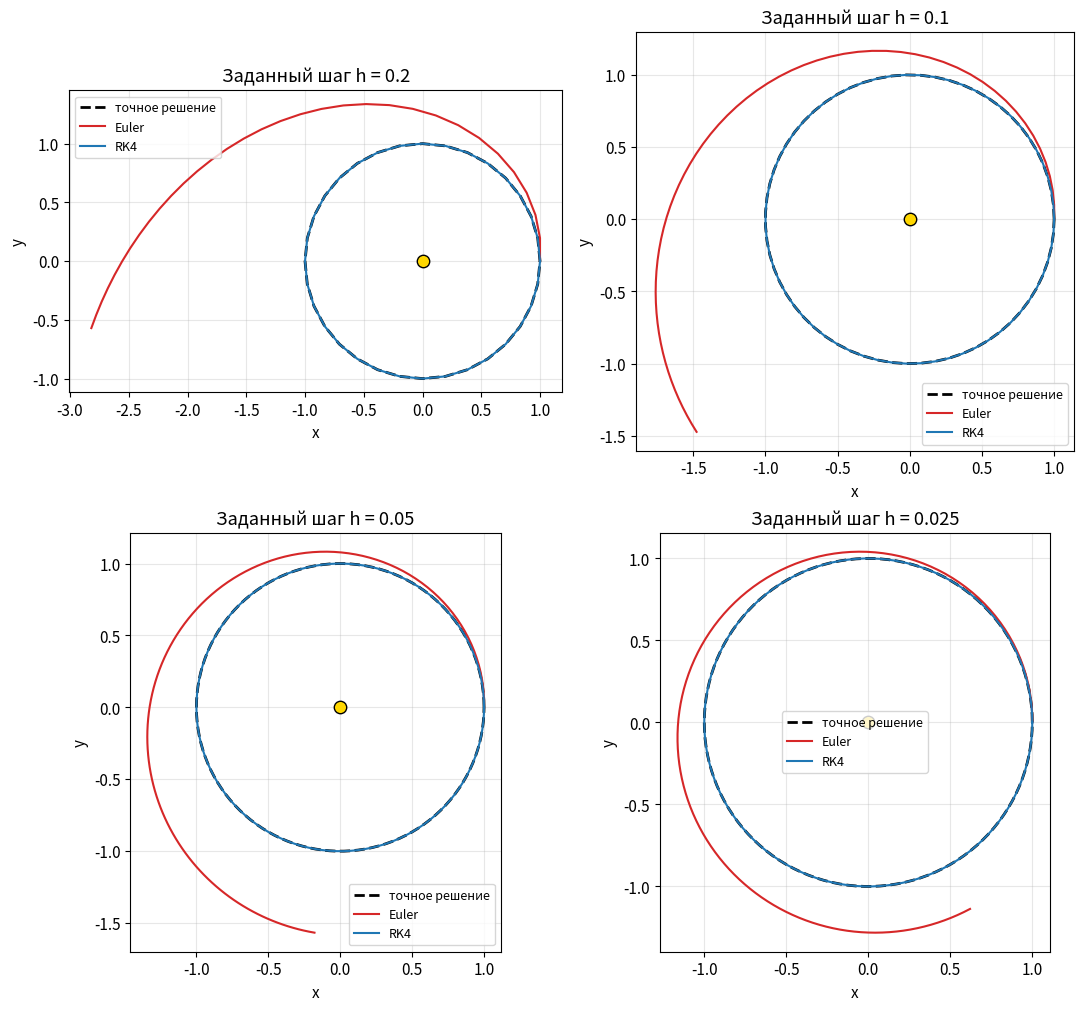
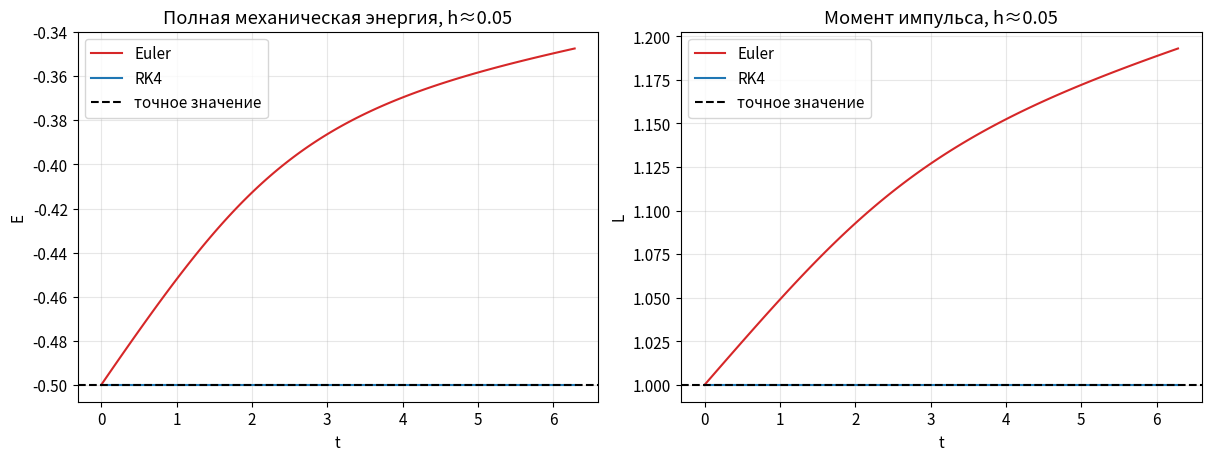

These figures' Python source, in order:
import numpy as np
import matplotlib.pyplot as plt

plt.rcParams.update({
    "figure.figsize": (8, 5),
    "axes.grid": True,
    "grid.alpha": 0.3,
    "font.size": 11,
})


def rhs(_t, state):
    position = state[:2]
    velocity = state[2:]
    radius = np.linalg.norm(position)
    acceleration = -position / radius**3
    return np.hstack((velocity, acceleration))


def euler_step(fun, t, state, h):
    return state + h * fun(t, state)


def rk4_step(fun, t, state, h):
    k1 = fun(t, state)
    k2 = fun(t + h/2, state + h*k1/2)
    k3 = fun(t + h/2, state + h*k2/2)
    k4 = fun(t + h, state + h*k3)
    return state + h * (k1 + 2*k2 + 2*k3 + k4) / 6


def integrate(fun, initial_state, t_end, h, stepper):
    # Сетка подбирается так, чтобы последняя точка совпадала с t_end.
    n_steps = int(np.ceil(t_end / h))
    time = np.linspace(0.0, t_end, n_steps + 1)
    states = np.empty((n_steps + 1, len(initial_state)))
    states[0] = initial_state

    for i, dt in enumerate(np.diff(time)):
        states[i + 1] = stepper(fun, time[i], states[i], dt)

    return time, states


def exact_position(time):
    return np.column_stack((np.cos(time), np.sin(time)))


initial_state = np.array([1.0, 0.0, 0.0, 1.0])
T = 2 * np.pi
h_values = [0.20, 0.10, 0.05, 0.025]

solutions = {}
rows = []

for method_name, stepper in [("Euler", euler_step), ("RK4", rk4_step)]:
    for h in h_values:
        time, states = integrate(rhs, initial_state, T, h, stepper)
        exact = exact_position(time)
        error = np.linalg.norm(states[-1, :2] - exact[-1])
        actual_h = time[1] - time[0]
        rows.append((method_name, actual_h, error))
        solutions[(method_name, h)] = (time, states, exact)

print(f"{'Метод':<8} {'Шаг':>10} {'Ошибка в момент T':>20}")
for method_name, h, error in rows:
    print(f"{method_name:<8} {h:10.5f} {error:20.6e}")


fig, axes = plt.subplots(2, 2, figsize=(11, 10), constrained_layout=True)

for ax, h in zip(axes.flat, h_values):
    time_e, states_e, exact_e = solutions[("Euler", h)]
    time_r, states_r, exact_r = solutions[("RK4", h)]

    ax.plot(exact_r[:, 0], exact_r[:, 1], "k--", lw=2, label="точное решение")
    ax.plot(states_e[:, 0], states_e[:, 1], color="tab:red", label="Euler")
    ax.plot(states_r[:, 0], states_r[:, 1], color="tab:blue", label="RK4")
    ax.scatter([0], [0], s=80, c="gold", edgecolors="black", zorder=5)
    ax.set_aspect("equal")
    ax.set_xlabel("x")
    ax.set_ylabel("y")
    ax.set_title(f"Заданный шаг h = {h}")
    ax.legend(fontsize=9)

plt.show()


def energy(states):
    radius = np.linalg.norm(states[:, :2], axis=1)
    speed_squared = np.sum(states[:, 2:]**2, axis=1)
    return 0.5 * speed_squared - 1.0 / radius


def angular_momentum(states):
    return states[:, 0] * states[:, 3] - states[:, 1] * states[:, 2]


h_diagnostics = 0.05
fig, axes = plt.subplots(1, 2, figsize=(12, 4.5), constrained_layout=True)

for method_name, color in [("Euler", "tab:red"), ("RK4", "tab:blue")]:
    time, states, _ = solutions[(method_name, h_diagnostics)]
    axes[0].plot(time, energy(states), color=color, label=method_name)
    axes[1].plot(time, angular_momentum(states), color=color, label=method_name)

axes[0].axhline(-0.5, color="black", ls="--", label="точное значение")
axes[1].axhline(1.0, color="black", ls="--", label="точное значение")
axes[0].set_xlabel("t")
axes[0].set_ylabel("E")
axes[0].set_title(f"Полная механическая энергия, h≈{h_diagnostics}")
axes[1].set_xlabel("t")
axes[1].set_ylabel("L")
axes[1].set_title(f"Момент импульса, h≈{h_diagnostics}")
axes[0].legend()
axes[1].legend()
plt.show()
